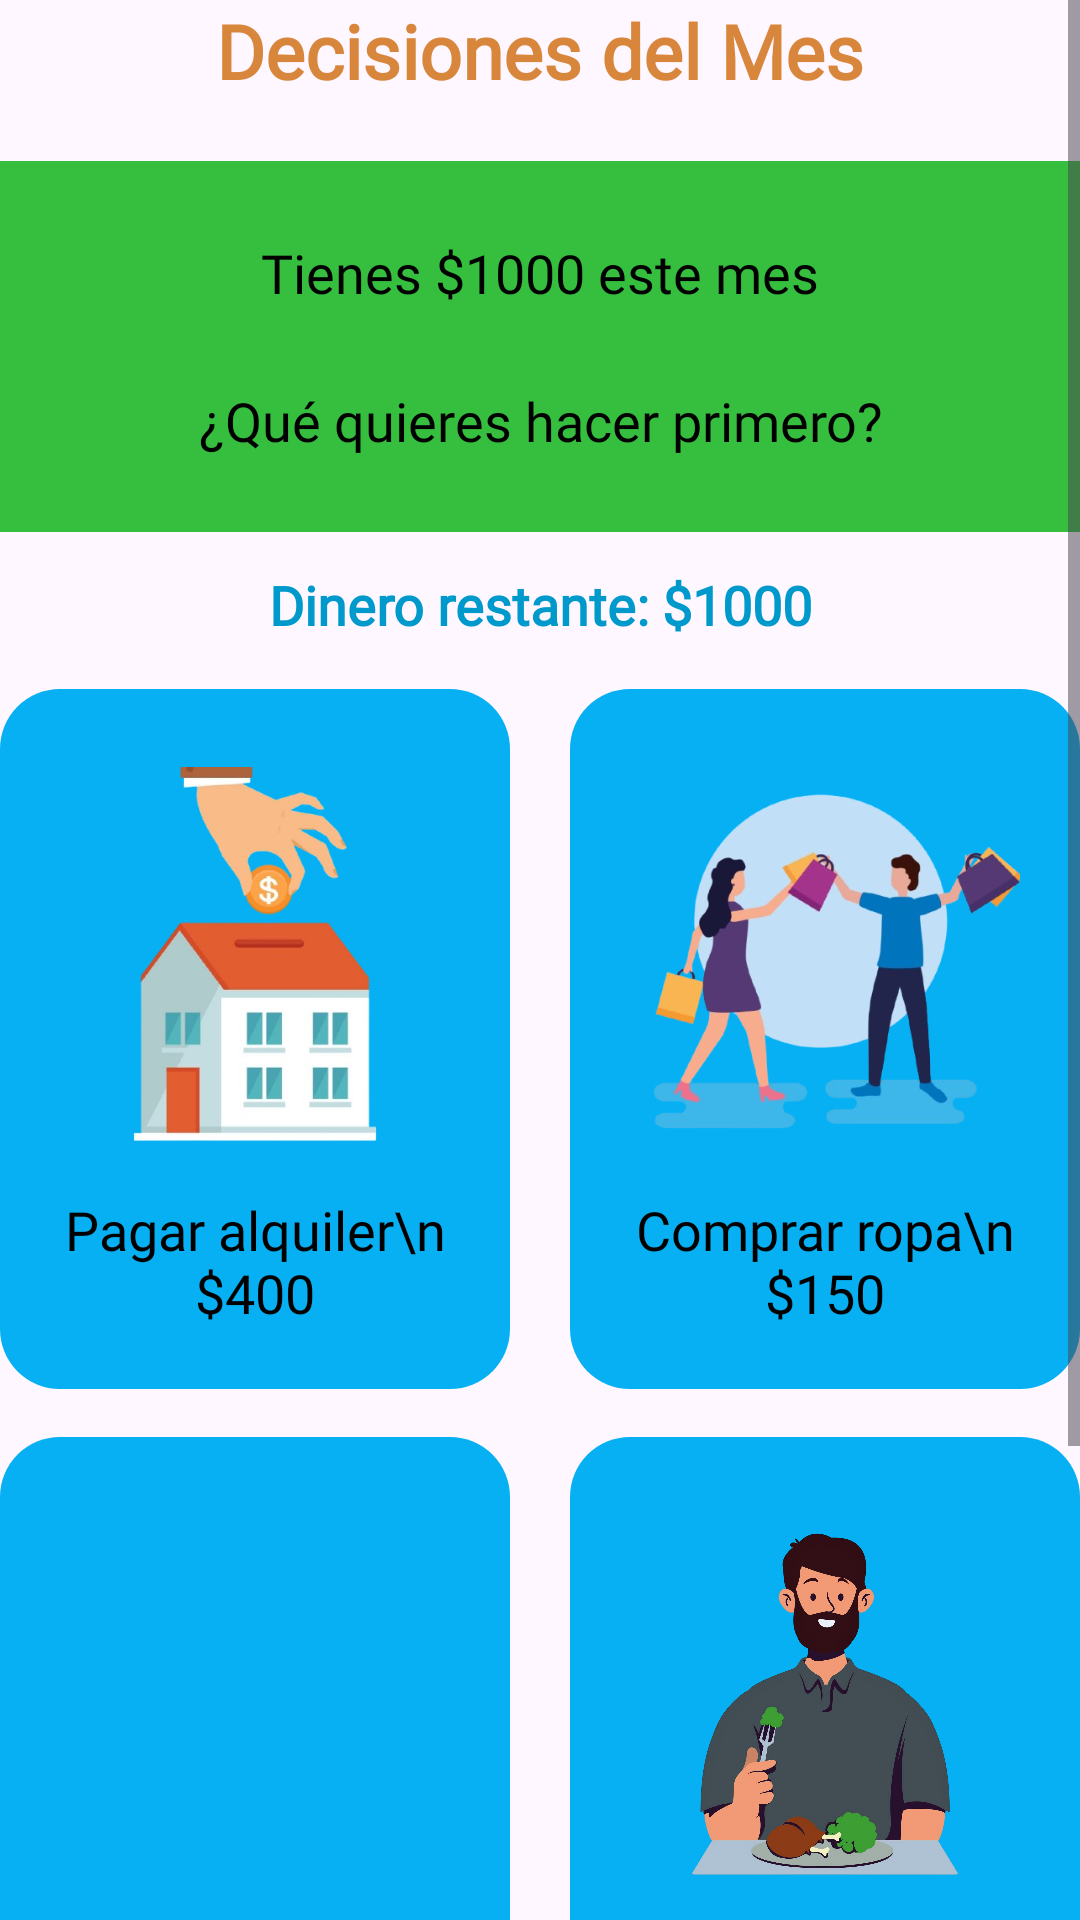

Write the Android layout XML for this screen, with the resource values it uses.
<!-- AndroidManifest.xml: application theme Theme.MoneyMind -->
<!-- res/layout/juego.xml -->
<ScrollView xmlns:android="http://schemas.android.com/apk/res/android"
    xmlns:tools="http://schemas.android.com/tools"
    xmlns:app="http://schemas.android.com/apk/res-auto"
    android:layout_width="match_parent"
    android:layout_height="match_parent"
    android:fillViewport="true">

    <LinearLayout
        android:layout_width="match_parent"
        android:layout_height="wrap_content"
        android:orientation="vertical">
        <TextView
            android:id="@+id/textView7"
            android:layout_width="match_parent"
            android:layout_height="wrap_content"
            android:text="Decisiones del Mes"
            android:textAlignment="center"
            android:textColor="#D9863D"
            android:fontFamily="@font/oswald_variablefont_wght"
            android:textSize="25sp"
            android:textStyle="bold" />

        <LinearLayout
            android:layout_width="match_parent"
            android:layout_height="wrap_content"
            android:background="#36BF3F"
            android:layout_marginTop="20dp"
            android:orientation="vertical">

            <TextView
                android:id="@+id/textView8"
                android:layout_width="wrap_content"
                android:layout_height="wrap_content"
                android:layout_gravity="center"
                android:layout_marginTop="25dp"
                android:text="Tienes $1000 este mes"
                android:textColor="@color/black"
                android:fontFamily="@font/oswald_variablefont_wght"
                android:textSize="18sp" />

            <TextView
                android:id="@+id/textView9"
                android:layout_width="match_parent"
                android:layout_height="wrap_content"
                android:textAlignment="center"
                android:layout_marginTop="25dp"
                android:layout_marginBottom="25dp"
                android:text="¿Qué quieres hacer primero?"
                android:fontFamily="@font/oswald_variablefont_wght"
                android:textColor="@color/black"
                android:textSize="18sp" />
        </LinearLayout>

        <TextView
            android:id="@+id/textoDineroRestante"
            android:layout_width="match_parent"
            android:layout_height="wrap_content"
            android:text="Dinero restante: $1000"
            android:textColor="@android:color/holo_blue_dark"
            android:fontFamily="@font/oswald_variablefont_wght"
            android:textSize="18sp"
            android:textStyle="bold"
            android:gravity="center"
            android:layout_marginTop="12dp" />

        <LinearLayout
            android:layout_width="match_parent"
            android:layout_height="wrap_content"
            android:orientation="horizontal">
            <LinearLayout
                android:id="@+id/opcion_alquiler"
                android:layout_width="0dp"
                android:layout_height="wrap_content"
                android:orientation="vertical"
                android:background="@drawable/rounded_background_juego"
                android:gravity="center"
                android:padding="20dp"
                android:layout_marginTop="16dp"
                android:layout_weight="1"
                android:clickable="true"
                android:focusable="true">

                <ImageView
                    android:layout_width="140dp"
                    android:layout_height="140dp"
                    android:src="@drawable/vivienda"
                    android:backgroundTint="#07B0F2"
                    android:contentDescription="Ícono alquiler" />

                <TextView
                    android:layout_width="wrap_content"
                    android:layout_height="wrap_content"
                    android:text="Pagar alquiler\n $400"
                    android:fontFamily="@font/oswald_variablefont_wght"
                    android:textColor="#000000"
                    android:textSize="18sp"
                    android:layout_marginTop="8dp"
                    android:textAlignment="center"/>
            </LinearLayout>
            <LinearLayout
                android:id="@+id/opcion_ropa"
                android:layout_width="0dp"
                android:layout_height="wrap_content"
                android:orientation="vertical"
                android:background="@drawable/rounded_background_juego"
                android:gravity="center"
                android:padding="20dp"
                android:layout_weight="1"
                android:layout_marginStart="20dp"
                android:layout_marginTop="16dp"
                android:clickable="true"
                android:focusable="true">

                <ImageView
                    android:layout_width="140dp"
                    android:layout_height="140dp"
                    android:src="@drawable/comprarropa"
                    android:background="#07B0F2"
                    android:contentDescription="Ícono alquiler" />

                <TextView
                    android:layout_width="wrap_content"
                    android:layout_height="wrap_content"
                    android:text="Comprar ropa\n $150"
                    android:fontFamily="@font/oswald_variablefont_wght"
                    android:textColor="#000000"
                    android:textSize="18sp"
                    android:layout_marginTop="8dp"
                    android:textAlignment="center"/>
            </LinearLayout>
        </LinearLayout>

        <LinearLayout
            android:layout_width="match_parent"
            android:layout_height="wrap_content"
            android:orientation="horizontal">
            <LinearLayout
                android:id="@+id/opcion_ahorro"
                android:layout_width="0dp"
                android:layout_height="wrap_content"
                android:orientation="vertical"
                android:background="@drawable/rounded_background_juego"
                android:gravity="center"
                android:padding="20dp"
                android:layout_weight="1"
                android:layout_marginTop="16dp"
                android:clickable="true"
                android:focusable="true">

                <ImageView
                    android:layout_width="140dp"
                    android:layout_height="140dp"
                    android:src="@drawable/ahorro"
                    android:backgroundTint="#07B0F2"
                    android:scaleType="centerCrop"
                    android:contentDescription="Ícono alquiler" />

                <TextView
                    android:layout_width="wrap_content"
                    android:layout_height="wrap_content"
                    android:text="Guardar en ahorro\n $200"
                    android:fontFamily="@font/oswald_variablefont_wght"
                    android:textColor="#000000"
                    android:textSize="18sp"
                    android:layout_marginTop="8dp"
                    android:textAlignment="center"/>
            </LinearLayout>
            <LinearLayout
                android:id="@+id/opcion_comer"
                android:layout_width="0dp"
                android:layout_height="wrap_content"
                android:orientation="vertical"
                android:background="@drawable/rounded_background_juego"
                android:gravity="center"
                android:padding="20dp"
                android:layout_weight="1"
                android:layout_marginStart="20dp"
                android:layout_marginTop="16dp"
                android:clickable="true"
                android:focusable="true">

                <ImageView
                    android:layout_width="140dp"
                    android:layout_height="140dp"
                    android:src="@drawable/comer"
                    android:background="#07B0F2"
                    android:contentDescription="Ícono alquiler" />

                <TextView
                    android:layout_width="wrap_content"
                    android:layout_height="wrap_content"
                    android:text="Salir a comer\n $100"
                    android:fontFamily="@font/oswald_variablefont_wght"
                    android:textColor="#000000"
                    android:textSize="18sp"
                    android:layout_marginTop="8dp"
                    android:textAlignment="center"/>
            </LinearLayout>
        </LinearLayout>
        <Button
            android:id="@+id/boton_ver_resumen"
            android:layout_width="match_parent"
            android:layout_height="wrap_content"
            android:text="Ver resumen"
            android:layout_gravity="center"
            android:layout_marginTop="24dp"
            android:backgroundTint="#07B0F2"
            android:textColor="@android:color/white"
            android:textSize="18sp"
            android:fontFamily="@font/oswald_variablefont_wght"/>

        
        <TextView
            android:id="@+id/text_resultado"
            android:layout_width="match_parent"
            android:layout_height="wrap_content"
            android:text=""
            android:textColor="@color/black"
            android:textSize="18sp"
            android:layout_marginTop="16dp"
            android:layout_marginBottom="25dp"
            android:gravity="center"
            android:fontFamily="@font/oswald_variablefont_wght"/>

    </LinearLayout>
</ScrollView>
<!-- resources referenced by this layout -->
<resources>
  <color name="black">#FF000000</color>
  <!-- drawable comer: png bitmap (drawable, 588501 bytes) -->
  <!-- drawable comprarropa: png bitmap (drawable, 133471 bytes) -->
  <!-- drawable rounded_background_juego (drawable) -->
  <?xml version="1.0" encoding="utf-8"?>
  <shape xmlns:android="http://schemas.android.com/apk/res/android"
      android:shape="rectangle">
      <solid android:color="#07B0F2" />
      <corners android:radius="20dp" /> 
  </shape>
  <!-- drawable vivienda: png bitmap (drawable, 102357 bytes) -->
  <style name="Theme.MoneyMind" parent="Base.Theme.MoneyMind" />
  <style name="Base.Theme.MoneyMind" parent="Theme.Material3.DayNight.NoActionBar">
          
          
      </style>
</resources>
